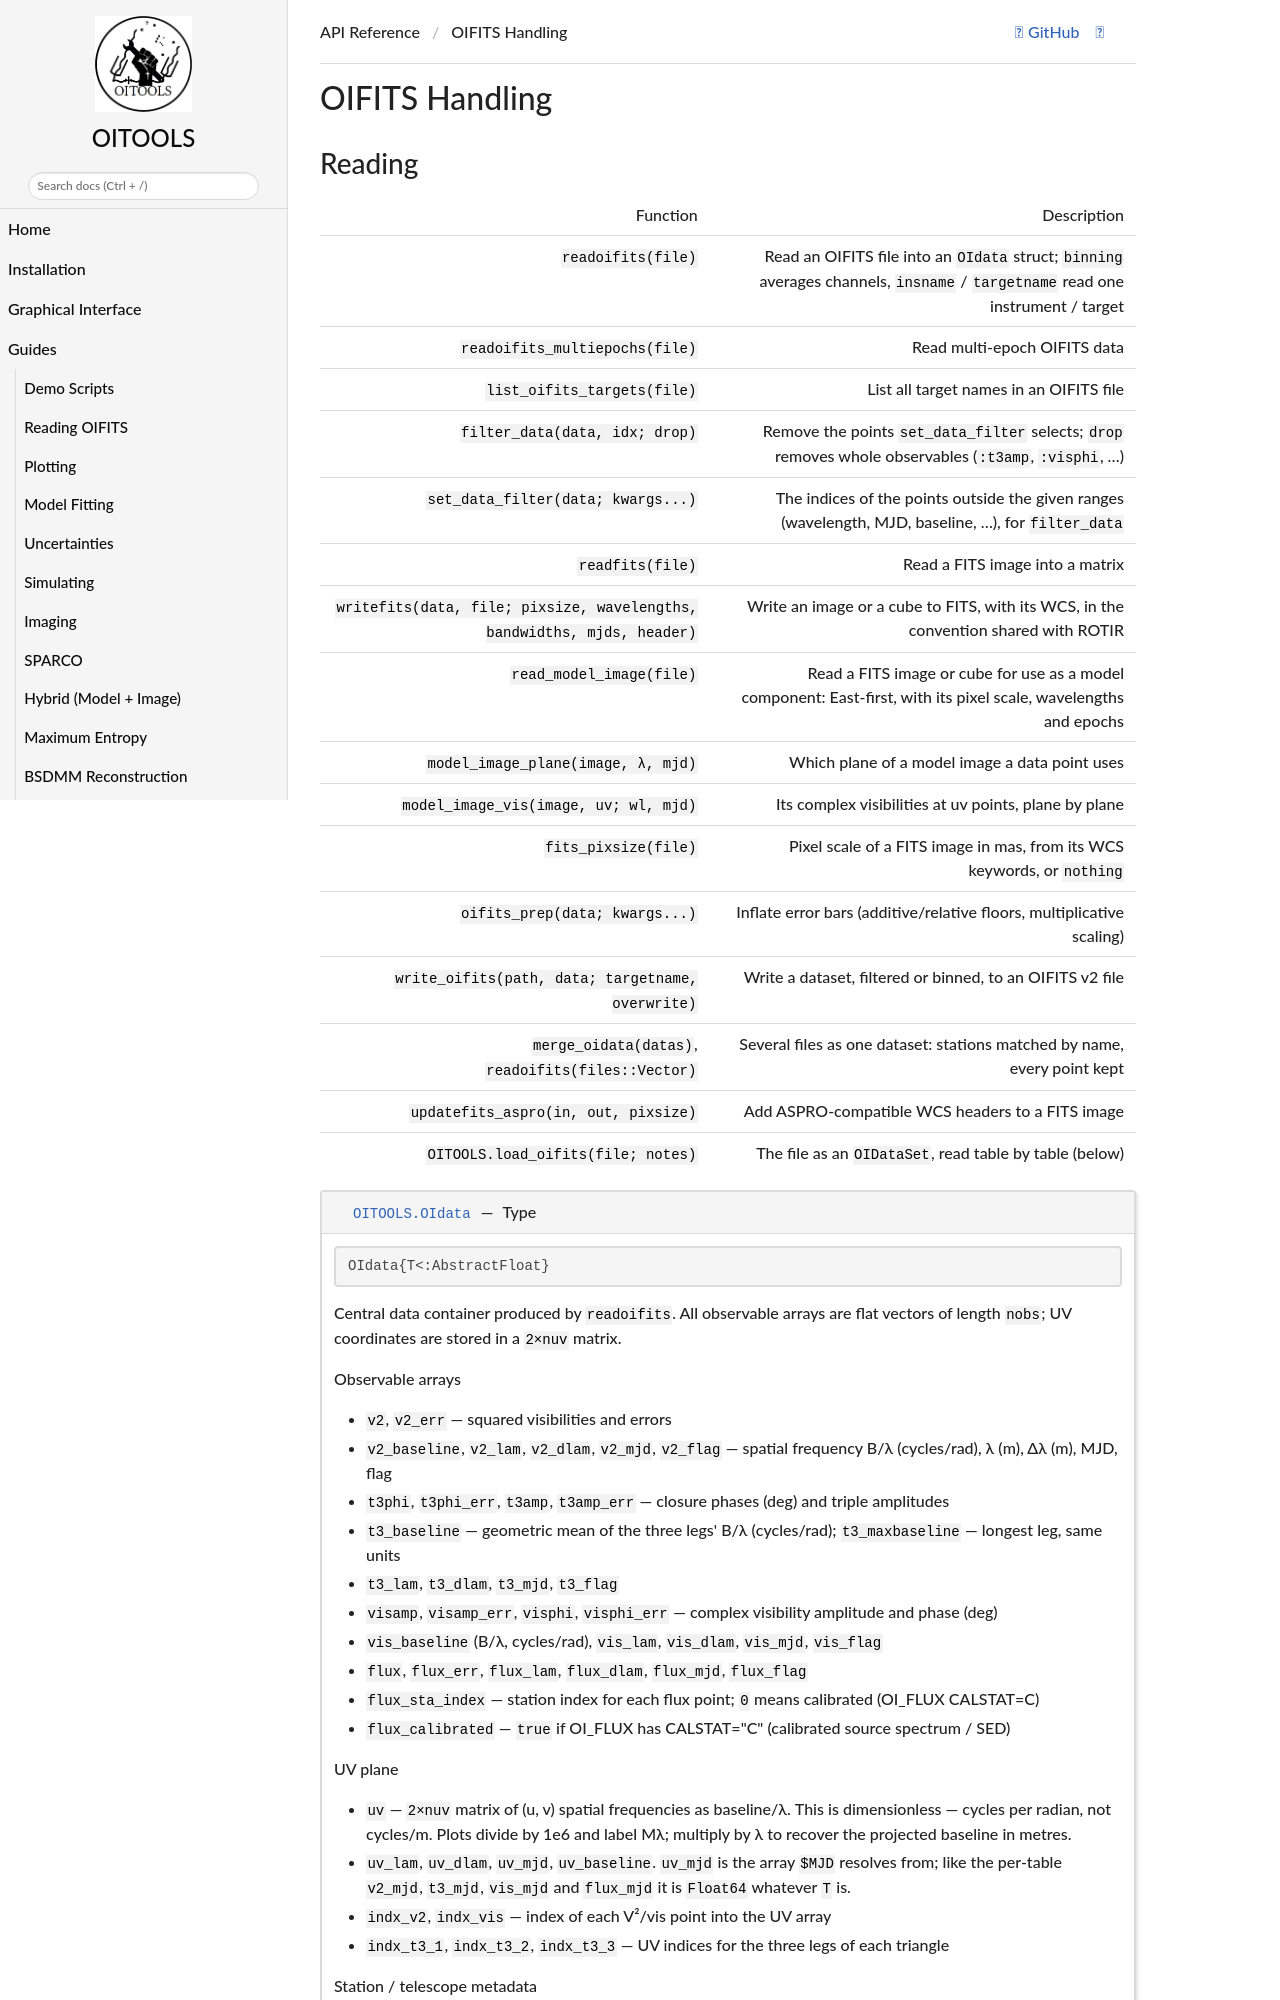

repository: fabienbaron/OITOOLS.jl · page: dev/api/oifits/index.html · generator: mkdocs

# OIFITS Handling

## Reading

| Function | Description |
|----------|-------------|
| `readoifits(file)` | Read an OIFITS file into an `OIdata` struct; `binning` averages channels, `insname` / `targetname` read one instrument / target |
| `readoifits_multiepochs(file)` | Read multi-epoch OIFITS data |
| `list_oifits_targets(file)` | List all target names in an OIFITS file |
| `filter_data(data, idx; drop)` | Remove the points `set_data_filter` selects; `drop` removes whole observables (`:t3amp`, `:visphi`, …) |
| `set_data_filter(data; kwargs...)` | The indices of the points outside the given ranges (wavelength, MJD, baseline, …), for `filter_data` |
| `readfits(file)` | Read a FITS image into a
